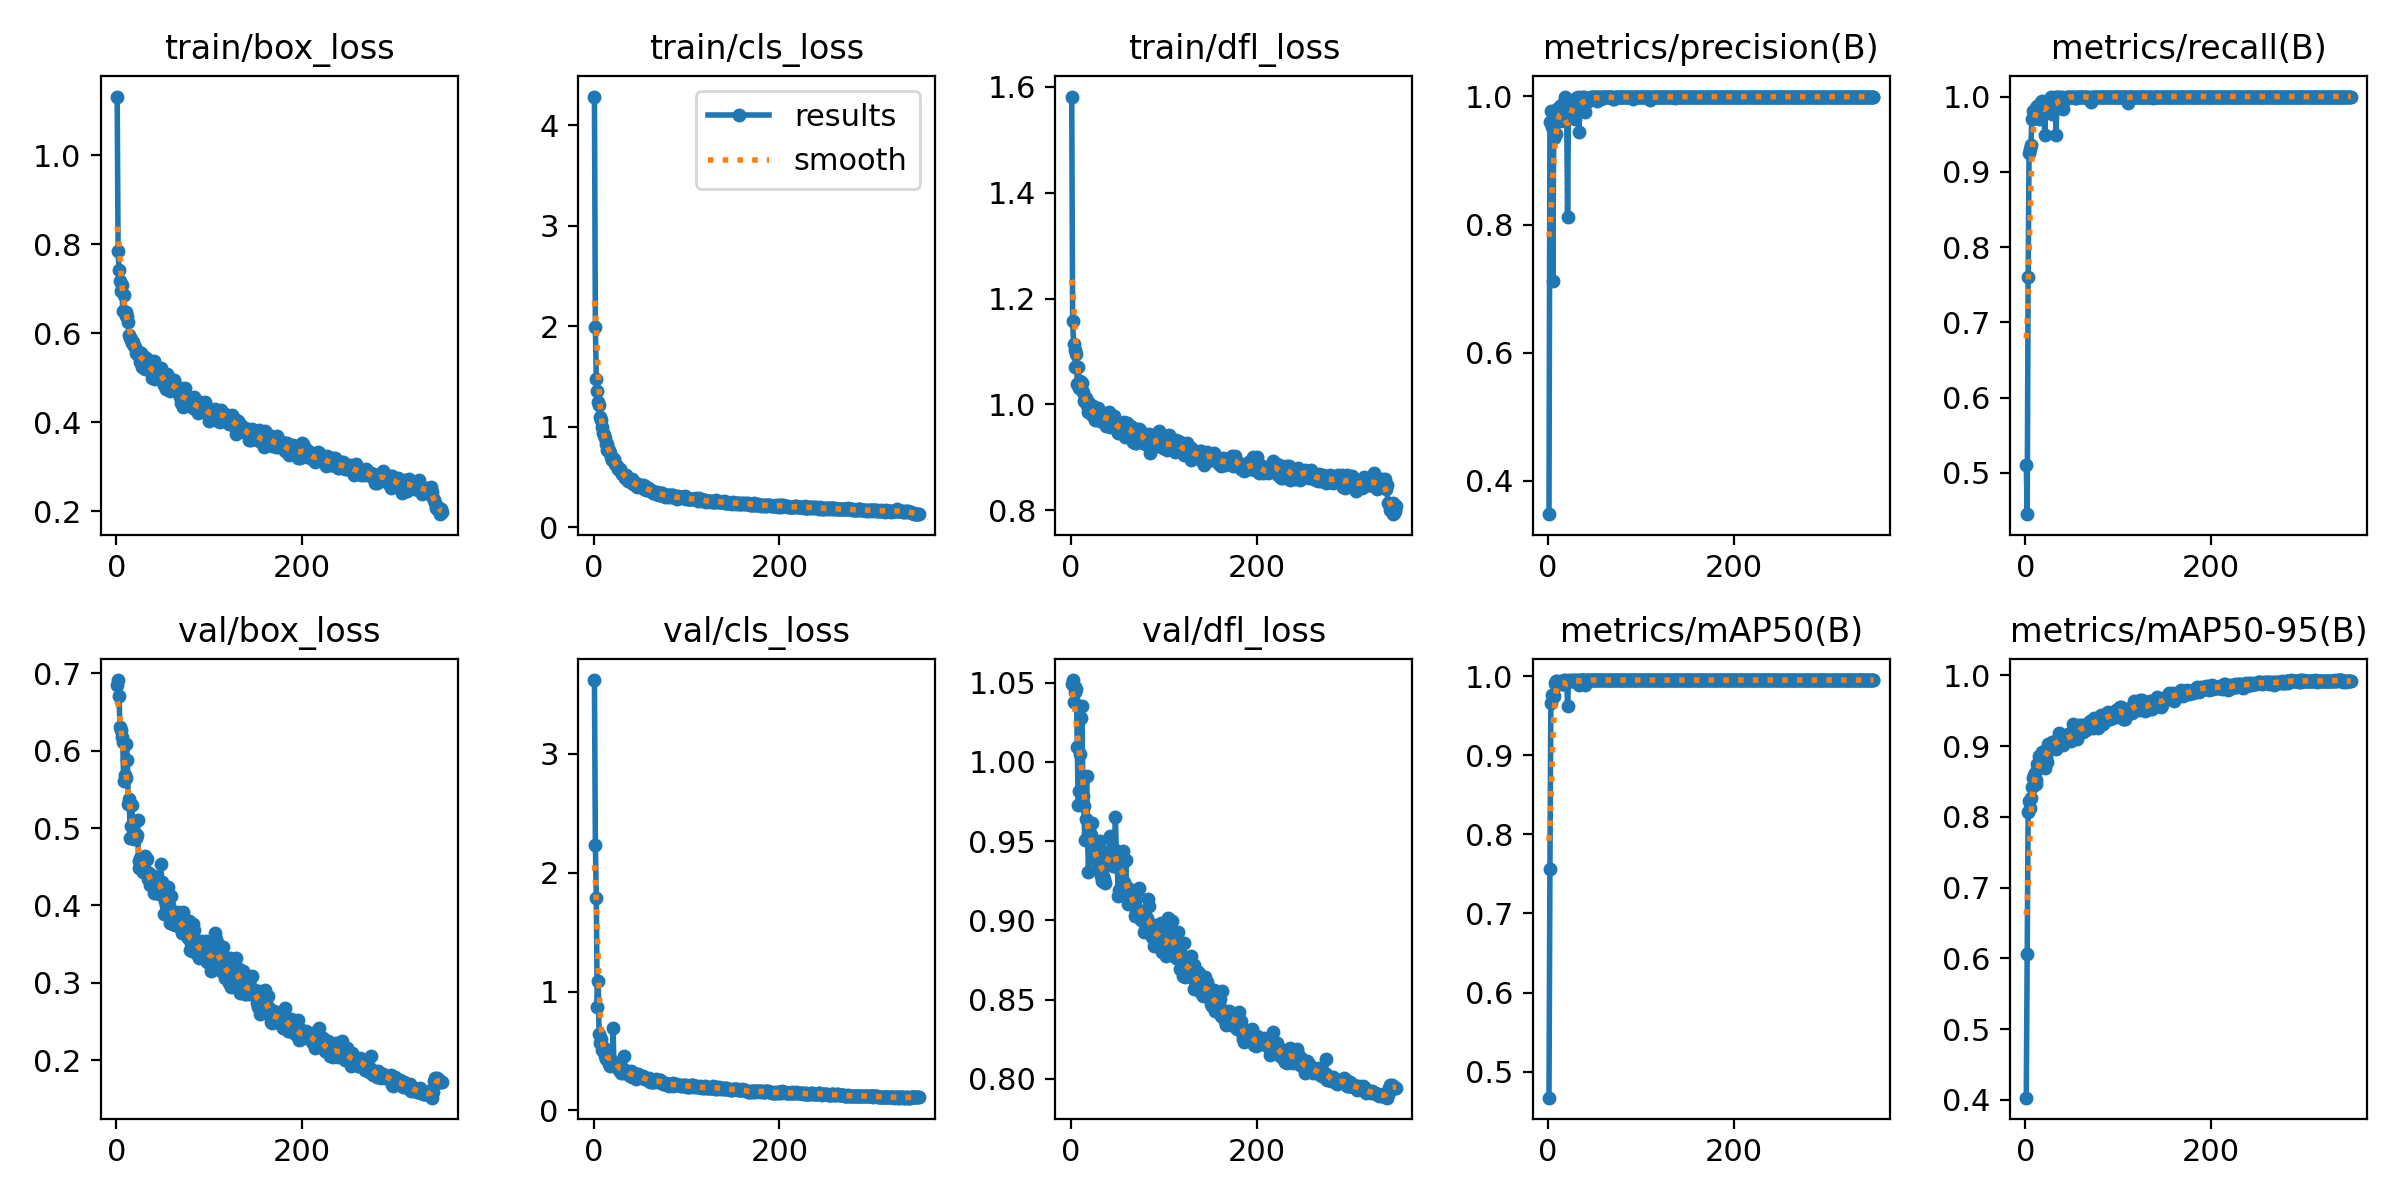

Source data for this figure (header and first rows):
epoch, time, train/box_loss, train/cls_loss, train/dfl_loss, metrics/precision(B), metrics/recall(B), metrics/mAP50(B), metrics/mAP50-95(B), val/box_loss, val/cls_loss, val/dfl_loss, lr/pg0, lr/pg1, lr/pg2
1, 114.1, 1.132, 4.285, 1.582, 0.3476, 0.5108, 0.4671, 0.4032, 0.6847, 3.622, 1.049, 0.000119, 0.000119, 0.000119
2, 128.9, 0.7846, 1.988, 1.157, 0.9604, 0.4452, 0.7567, 0.6068, 0.6911, 2.237, 1.052, 0.0002421, 0.0002421, 0.0002421
3, 144.3, 0.7416, 1.475, 1.114, 0.9775, 0.7601, 0.9662, 0.8076, 0.6711, 1.785, 1.037, 0.0003644, 0.0003644, 0.0003644
4, 161.2, 0.7162, 1.354, 1.102, 0.9517, 0.9248, 0.9759, 0.8219, 0.6304, 0.871, 1.047, 0.000472, 0.000472, 0.000472
5, 177.6, 0.6943, 1.246, 1.07, 0.7123, 0.93, 0.9738, 0.8128, 0.6266, 1.091, 1.044, 0.0004706, 0.0004706, 0.0004706
6, 193.8, 0.7074, 1.214, 1.095, 0.9355, 0.9352, 0.9745, 0.827, 0.6179, 0.6411, 1.046, 0.0004693, 0.0004693, 0.0004693
7, 210.5, 0.6498, 1.093, 1.038, 0.9596, 0.9702, 0.9908, 0.8428, 0.6107, 0.5676, 1.01, 0.0004679, 0.0004679, 0.0004679
8, 224.9, 0.6847, 1.064, 1.071, 0.9417, 0.9803, 0.9883, 0.8556, 0.5603, 0.6009, 0.9726, 0.0004666, 0.0004666, 0.0004666
9, 239.5, 0.6476, 0.9966, 1.031, 0.9683, 0.981, 0.9933, 0.8599, 0.5688, 0.5071, 0.9817, 0.0004652, 0.0004652, 0.0004652
10, 255.2, 0.6377, 0.937, 1.043, 0.9812, 0.9719, 0.994, 0.8615, 0.5643, 0.519, 1.005, 0.0004639, 0.0004639, 0.0004639
11, 271.6, 0.648, 0.9195, 1.042, 0.9688, 0.985, 0.9906, 0.8461, 0.6087, 0.5253, 1.028, 0.0004625, 0.0004625, 0.0004625
12, 287.9, 0.6389, 0.8838, 1.039, 0.9804, 0.9844, 0.9916, 0.8521, 0.5876, 0.4602, 1.035, 0.0004612, 0.0004612, 0.0004612
13, 304.3, 0.6244, 0.8319, 1.023, 0.9858, 0.9881, 0.9929, 0.8746, 0.5308, 0.4337, 0.9787, 0.0004598, 0.0004598, 0.0004598
14, 320.8, 0.5962, 0.8269, 1.006, 0.9621, 0.9835, 0.9932, 0.8698, 0.5376, 0.4683, 0.9721, 0.0004585, 0.0004585, 0.0004585
15, 334.6, 0.5898, 0.7679, 1.011, 0.9639, 0.97, 0.99, 0.886, 0.4868, 0.4513, 0.9508, 0.0004572, 0.0004572, 0.0004572
16, 349.7, 0.5872, 0.769, 1.012, 0.9736, 0.989, 0.9905, 0.8781, 0.5032, 0.4415, 0.964, 0.0004558, 0.0004558, 0.0004558
17, 366.5, 0.5769, 0.7741, 0.9978, 0.9911, 0.9927, 0.9947, 0.8748, 0.5294, 0.3947, 0.9908, 0.0004545, 0.0004545, 0.0004545
18, 382.4, 0.5801, 0.7369, 0.9948, 0.9986, 0.9946, 0.9949, 0.8911, 0.492, 0.3757, 0.954, 0.0004531, 0.0004531, 0.0004531
19, 398.6, 0.5709, 0.6995, 0.9847, 0.9664, 0.9832, 0.9944, 0.888, 0.4857, 0.4233, 0.9303, 0.0004518, 0.0004518, 0.0004518
20, 414.3, 0.5679, 0.6723, 1.002, 0.9721, 0.98, 0.9943, 0.8858, 0.4918, 0.4185, 0.9535, 0.0004504, 0.0004504, 0.0004504
21, 429.4, 0.5548, 0.6743, 0.9899, 0.8124, 0.9488, 0.9625, 0.8688, 0.487, 0.6954, 0.9554, 0.0004491, 0.0004491, 0.0004491
22, 443.5, 0.5564, 0.682, 0.9877, 0.9857, 0.9916, 0.9947, 0.8852, 0.4912, 0.3746, 0.9539, 0.0004477, 0.0004477, 0.0004477
23, 458.9, 0.5511, 0.6293, 0.9799, 0.98, 0.9942, 0.9944, 0.8777, 0.51, 0.3926, 0.9614, 0.0004464, 0.0004464, 0.0004464
24, 475.5, 0.5582, 0.6151, 0.9969, 0.9769, 0.9847, 0.9939, 0.9028, 0.4489, 0.3918, 0.9425, 0.000445, 0.000445, 0.000445
25, 492.4, 0.5492, 0.613, 0.9802, 0.9842, 0.9921, 0.9943, 0.8993, 0.4572, 0.3675, 0.9412, 0.0004437, 0.0004437, 0.0004437
26, 508.8, 0.5356, 0.5847, 0.9697, 0.9917, 0.997, 0.995, 0.9012, 0.4617, 0.3591, 0.9403, 0.0004423, 0.0004423, 0.0004423
27, 524.9, 0.5553, 0.5787, 0.9932, 0.9916, 0.9946, 0.9934, 0.8995, 0.4536, 0.3366, 0.9379, 0.000441, 0.000441, 0.000441
28, 538.7, 0.5249, 0.5794, 0.9738, 0.9873, 0.999, 0.995, 0.9003, 0.4521, 0.3463, 0.9324, 0.0004396, 0.0004396, 0.0004396
29, 553.8, 0.549, 0.5673, 0.9934, 0.9648, 0.9765, 0.9944, 0.9066, 0.4431, 0.3744, 0.9374, 0.0004383, 0.0004383, 0.0004383
30, 569.7, 0.5468, 0.5475, 0.9753, 0.9972, 0.9984, 0.9948, 0.9063, 0.4502, 0.3183, 0.9454, 0.000437, 0.000437, 0.000437
31, 586.6, 0.5203, 0.5294, 0.9694, 0.9955, 0.9976, 0.994, 0.8986, 0.4643, 0.3348, 0.9497, 0.0004356, 0.0004356, 0.0004356
32, 602.5, 0.5441, 0.5297, 0.9856, 0.9991, 1, 0.995, 0.9044, 0.4433, 0.3146, 0.9282, 0.0004343, 0.0004343, 0.0004343
33, 619, 0.5413, 0.5247, 0.9746, 0.945, 0.949, 0.9892, 0.8954, 0.4606, 0.4597, 0.9323, 0.0004329, 0.0004329, 0.0004329
34, 633.2, 0.5345, 0.4933, 0.9755, 0.9915, 0.9997, 0.9948, 0.9082, 0.4342, 0.3416, 0.9245, 0.0004316, 0.0004316, 0.0004316
35, 647.6, 0.533, 0.517, 0.9761, 0.9968, 0.9991, 0.9949, 0.9049, 0.4418, 0.3234, 0.9279, 0.0004302, 0.0004302, 0.0004302
36, 663.6, 0.5224, 0.4798, 0.9777, 0.9887, 0.9978, 0.995, 0.9186, 0.4259, 0.3164, 0.9259, 0.0004289, 0.0004289, 0.0004289
37, 679.9, 0.5187, 0.4608, 0.9787, 0.9986, 1, 0.995, 0.9115, 0.4288, 0.3086, 0.9233, 0.0004275, 0.0004275, 0.0004275
38, 696.4, 0.4988, 0.4627, 0.9591, 0.9943, 0.9979, 0.995, 0.9068, 0.4278, 0.3078, 0.938, 0.0004262, 0.0004262, 0.0004262
39, 712.7, 0.5196, 0.4621, 0.9786, 0.9989, 1, 0.995, 0.9052, 0.4279, 0.2867, 0.9389, 0.0004248, 0.0004248, 0.0004248
40, 727.8, 0.51, 0.4679, 0.9753, 0.9753, 0.9838, 0.9892, 0.9023, 0.4385, 0.3318, 0.9429, 0.0004235, 0.0004235, 0.0004235
41, 742.3, 0.5379, 0.4847, 0.9858, 0.9972, 0.9977, 0.995, 0.9107, 0.4154, 0.28, 0.9356, 0.0004221, 0.0004221, 0.0004221
42, 757.1, 0.497, 0.4264, 0.9566, 0.9918, 0.9977, 0.995, 0.9125, 0.4298, 0.3176, 0.9529, 0.0004208, 0.0004208, 0.0004208
43, 772.9, 0.516, 0.4366, 0.9787, 0.9963, 0.9978, 0.995, 0.9103, 0.431, 0.3119, 0.9417, 0.0004195, 0.0004195, 0.0004195
44, 789.3, 0.5102, 0.4375, 0.9734, 0.9949, 0.9966, 0.995, 0.9129, 0.4367, 0.3165, 0.9444, 0.0004181, 0.0004181, 0.0004181
45, 805.3, 0.5131, 0.4329, 0.9673, 0.997, 1, 0.995, 0.9112, 0.4168, 0.2918, 0.9342, 0.0004168, 0.0004168, 0.0004168
46, 821.7, 0.5217, 0.438, 0.9777, 0.9993, 1, 0.995, 0.9176, 0.4148, 0.2619, 0.9371, 0.0004154, 0.0004154, 0.0004154
47, 835.3, 0.4975, 0.4014, 0.9603, 0.9987, 0.9999, 0.995, 0.9095, 0.4288, 0.2906, 0.9448, 0.0004141, 0.0004141, 0.0004141
48, 850.1, 0.5221, 0.4126, 0.9649, 0.9992, 1, 0.995, 0.9083, 0.4535, 0.3034, 0.9651, 0.0004127, 0.0004127, 0.0004127
49, 865.7, 0.5051, 0.4094, 0.9591, 0.9997, 1, 0.995, 0.9073, 0.4307, 0.2872, 0.9414, 0.0004114, 0.0004114, 0.0004114
50, 882, 0.5092, 0.4183, 0.9662, 0.9993, 1, 0.995, 0.9129, 0.4141, 0.2806, 0.9336, 0.00041, 0.00041, 0.00041
51, 898.6, 0.4845, 0.3962, 0.9459, 0.9959, 1, 0.995, 0.9318, 0.3886, 0.2862, 0.9151, 0.0004087, 0.0004087, 0.0004087
52, 914.8, 0.4802, 0.4023, 0.9508, 0.9995, 1, 0.995, 0.9157, 0.4055, 0.269, 0.9193, 0.0004073, 0.0004073, 0.0004073
53, 930.6, 0.4874, 0.421, 0.961, 0.9932, 0.9977, 0.9947, 0.9161, 0.4001, 0.2878, 0.9324, 0.000406, 0.000406, 0.000406
54, 944.7, 0.4746, 0.3837, 0.9539, 0.9989, 0.9981, 0.995, 0.9166, 0.4099, 0.2713, 0.9408, 0.0004046, 0.0004046, 0.0004046
55, 959.8, 0.5093, 0.4062, 0.9625, 0.9989, 1, 0.995, 0.9142, 0.4095, 0.262, 0.9349, 0.0004033, 0.0004033, 0.0004033
56, 976.1, 0.4855, 0.3747, 0.9494, 0.9993, 1, 0.995, 0.9098, 0.4233, 0.2662, 0.944, 0.0004019, 0.0004019, 0.0004019
57, 992.5, 0.4994, 0.389, 0.9674, 0.9967, 1, 0.995, 0.9241, 0.4009, 0.2639, 0.9241, 0.0004006, 0.0004006, 0.0004006
58, 1009, 0.4702, 0.3693, 0.9379, 0.9992, 1, 0.995, 0.9299, 0.3775, 0.2536, 0.9154, 0.0003993, 0.0003993, 0.0003993
59, 1025, 0.4795, 0.3898, 0.9457, 0.9997, 1, 0.995, 0.9233, 0.4124, 0.2629, 0.9383, 0.0003979, 0.0003979, 0.0003979
60, 1040, 0.4838, 0.3806, 0.9653, 0.9992, 1, 0.995, 0.9248, 0.3909, 0.2698, 0.9201, 0.0003966, 0.0003966, 0.0003966
... 290 more rows
